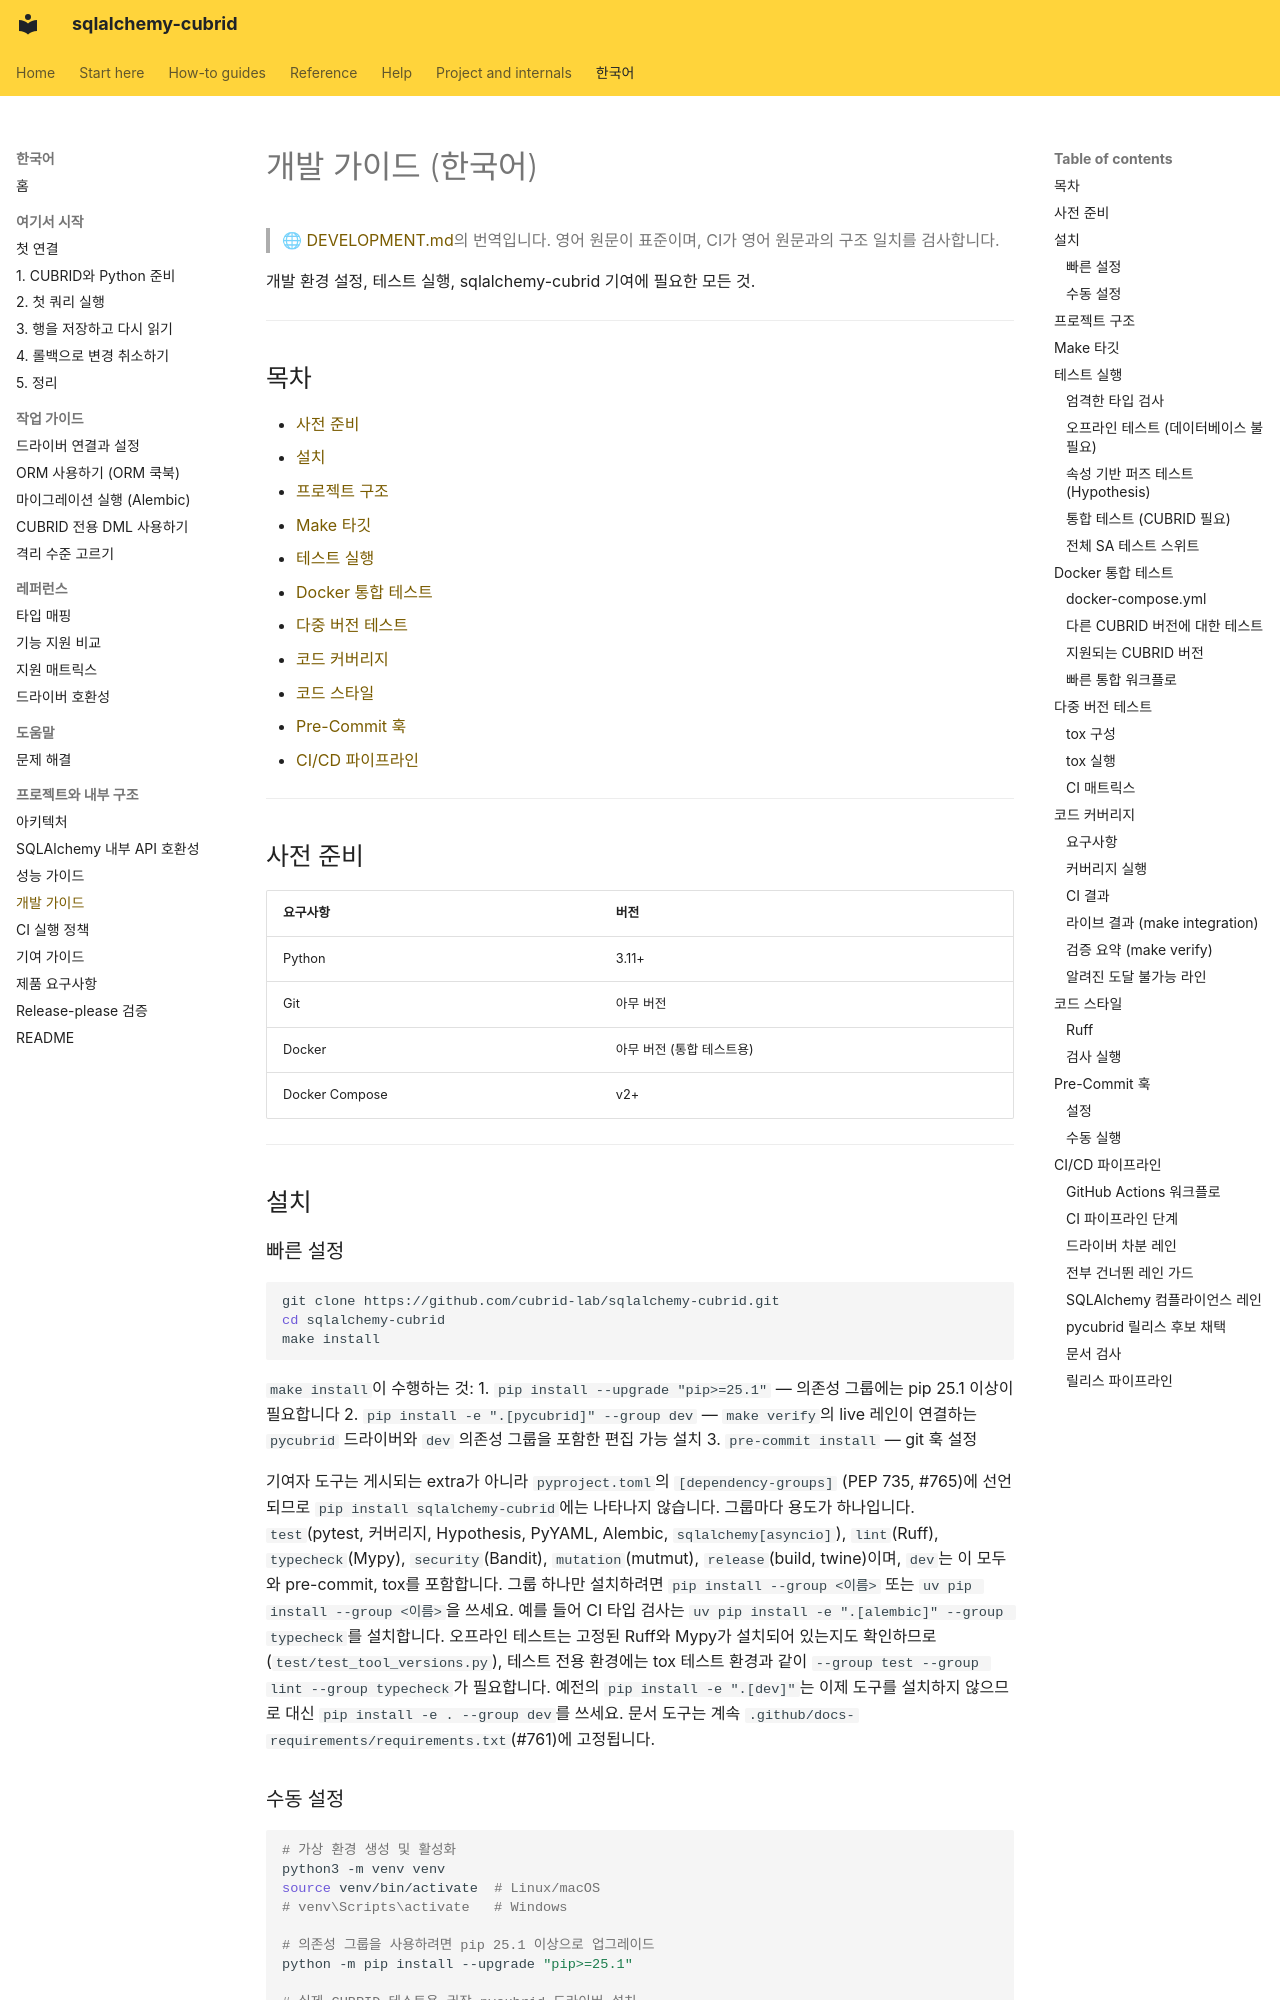

repository: cubrid-lab/sqlalchemy-cubrid · page: ko/DEVELOPMENT/index.html · generator: mkdocs

# 개발 가이드 (한국어)

> 🌐 [DEVELOPMENT.md](https://github.com/cubrid-lab/sqlalchemy-cubrid/blob/main/docs/DEVELOPMENT.md)의 번역입니다. 영어 원문이 표준이며, CI가 영어 원문과의 구조 일치를 검사합니다.

개발 환경 설정, 테스트 실행, sqlalchemy-cubrid 기여에 필요한 모든 것.

---

## 목차

- [사전 준비](#사전-준비)
- [설치](#설치)
- [프로젝트 구조](#프로젝트-구조)
- [Make 타깃](#make-타깃)
- [테스트 실행](#테스트-실행)
- [Docker 통합 테스트](#docker-통합-테스트)
- [다중 버전 테스트](#다중-버전-테스트)
- [코드 커버리지](#코드-커버리지)
- [코드 스타일](#코드-스타일)
- [Pre-Commit 훅](#pre-commit-훅)
- [CI/CD 파이프라인](#cicd-파이프라인)

---

## 사전 준비

| 요구사항 | 버전 |
|---|---|
| Python | 3.11+ |
| Git | 아무 버전 |
| Docker | 아무 버전 (통합 테스트용) |
| Docker Compose | v2+ |

---

## 설치

### 빠른 설정

```bash
git clone https://github.com/cubrid-lab/sqlalchemy-cubrid.git
cd sqlalchemy-cubrid
make install
```

`make install`이 수행하는 것:
1. `pip install --upgrade "pip>=25.1"` — 의존성 그룹에는 pip 25.1 이상이 필요합니다
2. `pip install -e ".[pycubrid]" --group dev` — `make verify`의 live 레인이 연결하는 `pycubrid`
   드라이버와 `dev` 의존성 그룹을 포함한 편집 가능 설치
3. `pre-commit install` — git 훅 설정

기여자 도구는 게시되는 extra가 아니라 `pyproject.toml`의 `[dependency-groups]`
(PEP 735, #765)에 선언되므로 `pip install sqlalchemy-cubrid`에는 나타나지 않습니다.
그룹마다 용도가 하나입니다. `test`(pytest, 커버리지, Hypothesis, PyYAML, Alembic,
`sqlalchemy[asyncio]`), `lint`(Ruff), `typecheck`(Mypy), `security`(Bandit),
`mutation`(mutmut), `release`(build, twine)이며, `dev`는 이 모두와 pre-commit, tox를
포함합니다. 그룹 하나만 설치하려면 `pip install --group <이름>` 또는
`uv pip install --group <이름>`을 쓰세요. 예를 들어 CI 타입 검사는
`uv pip install -e ".[alembic]" --group typecheck`를 설치합니다. 오프라인 테스트는
고정된 Ruff와 Mypy가 설치되어 있는지도 확인하므로(`test/test_tool_versions.py`),
테스트 전용 환경에는 tox 테스트 환경과 같이
`--group test --group lint --group typecheck`가 필요합니다. 예전의
`pip install -e ".[dev]"`는 이제 도구를 설치하지 않으므로 대신
`pip install -e . --group dev`를 쓰세요. 문서 도구는 계속
`.github/docs-requirements/requirements.txt`(#761)에 고정됩니다.

### 수동 설정

```bash
# 가상 환경 생성 및 활성화
python3 -m venv venv
source venv/bin/activate  # Linux/macOS
# venv\Scripts\activate   # Windows

# 의존성 그룹을 사용하려면 pip 25.1 이상으로 업그레이드
python -m pip install --upgrade "pip>=25.1"

# 실제 CUBRID 테스트용 권장 pycubrid 드라이버 설치
pip install -e ".[pycubrid]" --group dev

# 오프라인 전용 개발의 경우 선택적 드라이버 생략
# pip install -e . --group dev

# pre-commit 훅 설치
pre-commit install
```

---
